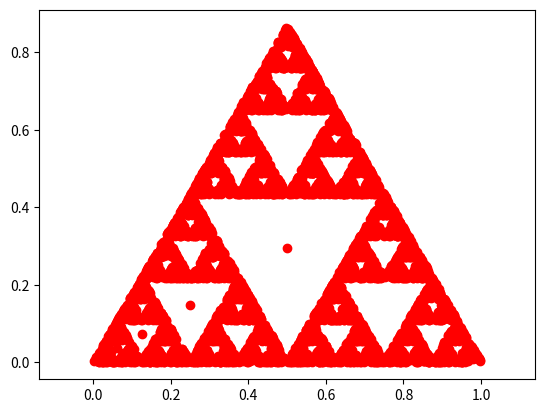

Write Python code to recreate this figure.
import random

import matplotlib.pyplot as plt

x = [0, 1, 0.5, 0]
y = [0, 0, 0.866, 0]

random_index = random.randint(0, 2)
Vx = x[random_index]
Vy = y[random_index]

u, v = sorted([random.random(), random.random()])
Px = x[0] * (1 - u - v) + x[1] * u + x[2] * v
Py = y[0] * (1 - u - v) + y[1] * u + y[2] * v

plt.plot(x + [x[0]], y + [y[0]], 'b-')
for _ in range(5000):
    random_index = random.randint(0, 2)
    Vx = x[random_index]
    Vy = y[random_index]
    Px = (Vx+Px) / 2
    Py = (Vy+Py) / 2
    plt.plot(Px, Py, 'ro')

plt.axis('equal')

plt.grid(False)
plt.show()
